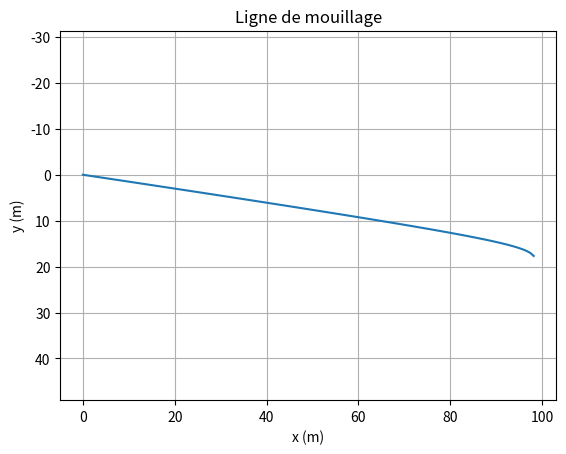

Generate this figure with matplotlib:
import numpy as np
import matplotlib.pyplot as plt

# Paramètres physiques
rho_eau = 1025     # kg/m³
g = 9.81           # m/s²
d = 0.02           # diamètre câble (m)
l = 1              # longueur d'un segment (m)
N = 100            # nombre de segments
V = 1.0            # vitesse du courant (m/s)
C_d = 1.2          # coeff. traînée pour cylindre
S = d * l          # surface frontale du segment
m = 0.5            # masse d'un segment (kg)
W = (m - rho_eau * np.pi * (d/2)**2 * l) * g
F_T = 0.5 * rho_eau * C_d * S * V**2

# Initialisation
T = np.zeros(N+1)
theta = np.zeros(N+1)
x = np.zeros(N+1)
y = np.zeros(N+1)

# Conditions initiales au fond
T[-1] = 10  # tension au fond supposée
theta[-1] = np.radians(85)  # presque verticale

# Boucle de récurrence
for i in reversed(range(N)):
    Tx = T[i+1]*np.cos(theta[i+1]) + F_T
    Ty = T[i+1]*np.sin(theta[i+1]) + W
    T[i] = np.hypot(Tx, Ty)
    theta[i] = np.arctan2(Ty, Tx)

# Reconstruction de la forme
for i in range(1, N+1):
    x[i] = x[i-1] + l * np.cos(theta[i-1])
    y[i] = y[i-1] + l * np.sin(theta[i-1])

# Affichage
plt.plot(x, y)
plt.xlabel("x (m)")
plt.ylabel("y (m)")
plt.title("Ligne de mouillage")
plt.gca().invert_yaxis()
plt.grid(True)
plt.axis('equal')
plt.show()
